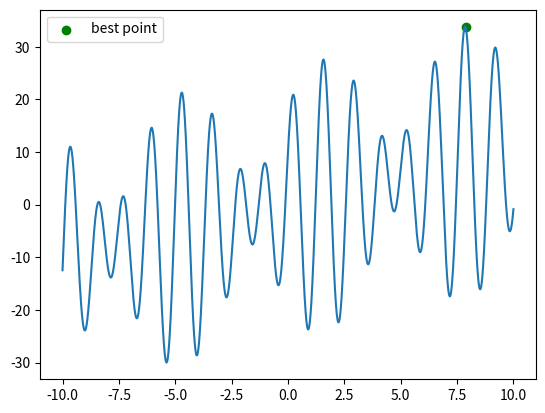

Python code for this plot:
# -*- coding: utf-8 -*-
import numpy as np
import matplotlib.pyplot as plt

# 适应度函数,求取最大值
def fitness(x):
    return x + 16 * np.sin(5 * x) + 10 * np.cos(4 * x)

# 个体类
class indivdual:
    def __init__(self):
        self.x = 0  # 染色体编码
        self.fitness = 0  # 个体适应度值

    def __eq__(self, other):
        self.x = other.x
        self.fitness = other.fitness

# 初始化种群
#pop为种群适应度存储数组，N为个体数
def initPopulation(pop, N):
    for i in range(N):
        ind = indivdual()#个体初始化
        ind.x = np.random.uniform(-10, 10)#  个体编码。-10,10的正态分布，可以自己设定限定边界
        ind.fitness = fitness(ind.x)#计算个体适应度函数值
        pop.append(ind)#将个体适应度函数值添加进种群适应度数组pop

# 选择过程
def selection(N):
    # 种群中随机选择2个个体进行变异（这里没有用轮盘赌，直接用的随机选择）
    return np.random.choice(N, 2)

# 结合/交叉过程
def crossover(parent1, parent2):
    child1, child2 = indivdual(), indivdual()#父亲，母亲初始化
    child1.x = 0.9 * parent1.x + 0.1 * parent2.x #交叉0.9,0.1，可以设置其他系数
    child2.x = 0.1 * parent1.x + 0.9 * parent2.x
    child1.fitness = fitness(child1.x)#子1适应度函数值
    child2.fitness = fitness(child2.x)#子2适应度函数值
    return child1, child2
# 变异过程
def mutation(pop):
    # 种群中随机选择一个进行变异
    ind = np.random.choice(pop)
    # 用随机赋值的方式进行变异
    ind.x = np.random.uniform(-10, 10)
    ind.fitness = fitness(ind.x)


# 最终执行
def implement():
    # 种群中个体数量
    N = 40
    # 种群
    POP = []
    # 迭代次数
    iter_N = 400
    # 初始化种群
    initPopulation(POP, N)

# 进化过程
    for it in range(iter_N):#遍历每一代
        a, b = selection(N)#随机选择两个个体
        if np.random.random() < 0.65:  # 以0.65的概率进行交叉结合
            child1, child2 = crossover(POP[a], POP[b])
            new = sorted([POP[a], POP[b], child1, child2], key=lambda ind: ind.fitness, reverse=True)#将父母亲和子代进行比较，保留最好的两个
            POP[a], POP[b] = new[0], new[1]

        if np.random.random() < 0.1:  # 以0.1的概率进行变异
            mutation(POP)

        POP.sort(key=lambda ind: ind.fitness, reverse=True)

    return POP

if __name__ =='__main__':

   pop = implement()



   # 绘图代码
   def func(x):
       return x + 16 * np.sin(5 * x) + 10 * np.cos(4 * x)


   x = np.linspace(-10, 10, 100000)
   y = func(x)
   scatter_x = np.array([ind.x for ind in pop])
   scatter_y = np.array([ind.fitness for ind in pop])
   best=sorted(pop,key=lambda pop:pop.fitness,reverse=True)[0]#最佳点

   print('best_x',best.x)
   print('best_y',best.fitness)
   plt.plot(x, y)
   #plt.scatter(scatter_x, scatter_y, c='r')
   plt.scatter(best.x,best.fitness,c='g',label='best point')
   plt.legend()
   plt.show()

